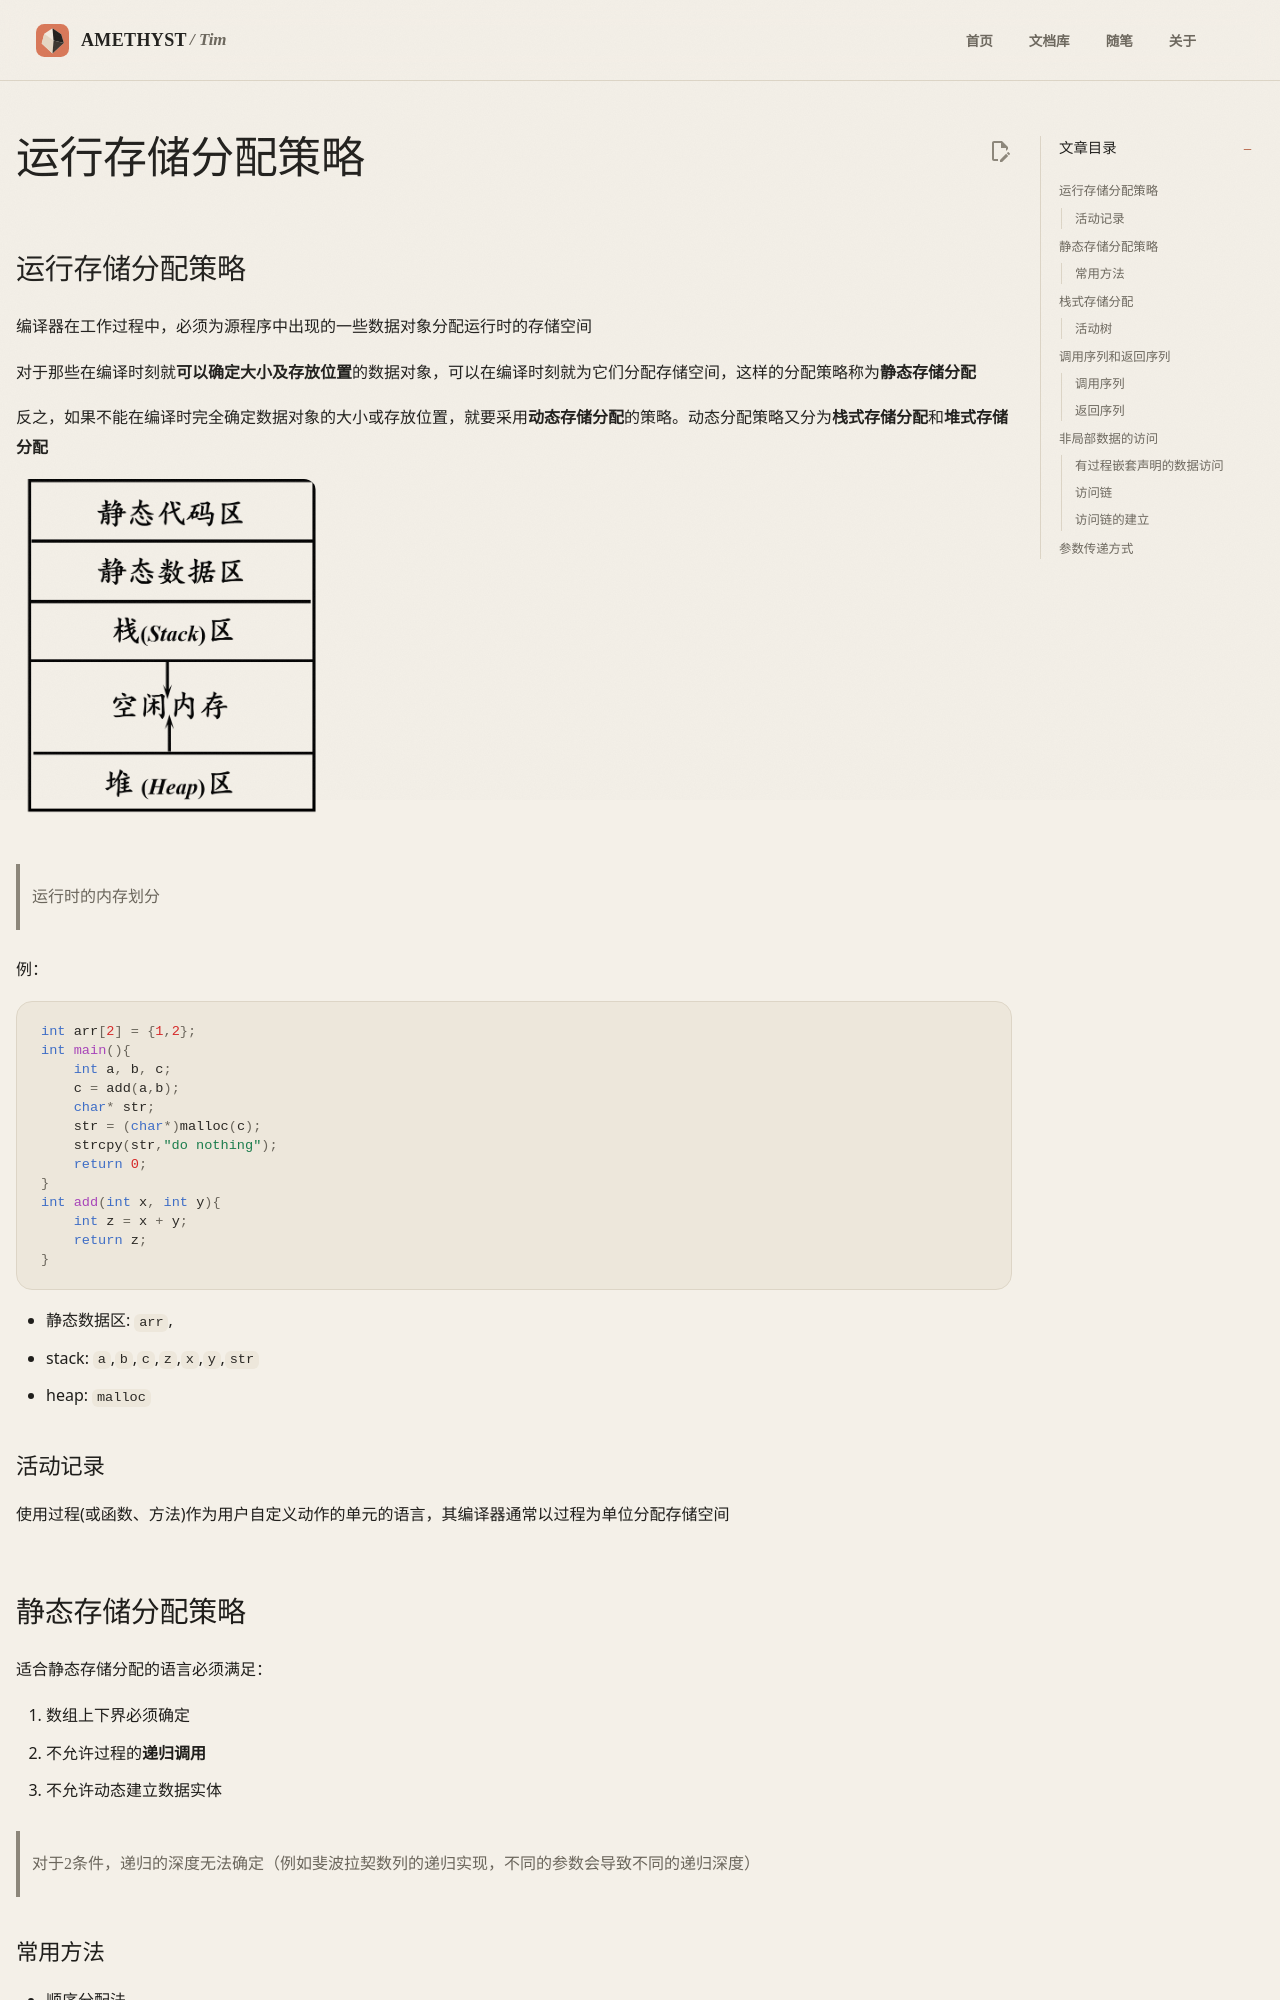

repository: AmethystTim/AmethystTim.github.io · page: 课程笔记/大三上/编译原理/运行存储分配策略/index.html · generator: mkdocs

## 运行存储分配策略

编译器在工作过程中，必须为源程序中出现的一些数据对象分配运行时的存储空间

对于那些在编译时刻就**可以确定大小及存放位置**的数据对象，可以在编译时刻就为它们分配存储空间，这样的分配策略称为**静态存储分配**

反之，如果不能在编译时完全确定数据对象的大小或存放位置，就要采用**动态存储分配**的策略。动态分配策略又分为**栈式存储分配**和**堆式存储分配**

![alt text](image-11.png){width=300}

> 运行时的内存划分

例：

```c
int arr[2] = {1,2};
int main(){
    int a, b, c;
    c = add(a,b);
    char* str;
    str = (char*)malloc(c);
    strcpy(str,"do nothing");
    return 0;
}
int add(int x, int y){
    int z = x + y;
    return z;
}

```

- 静态数据区: `arr`,
- stack: `a`,`b`,`c`,`z`,`x`,`y`,`str`
- heap: `malloc`

### 活动记录

使用过程(或函数、方法)作为用户自定义动作的单元的语言，其编译器通常以过程为单位分配存储空间

## 静态存储分配策略

适合静态存储分配的语言必须满足：

1. 数组上下界必须确定
2. 不允许过程的**递归调用**
3. 不允许动态建立数据实体

> 对于2条件，递归的深度无法确定（例如斐波拉契数列的递归实现，不同的参数会导致不同的递归深度）
